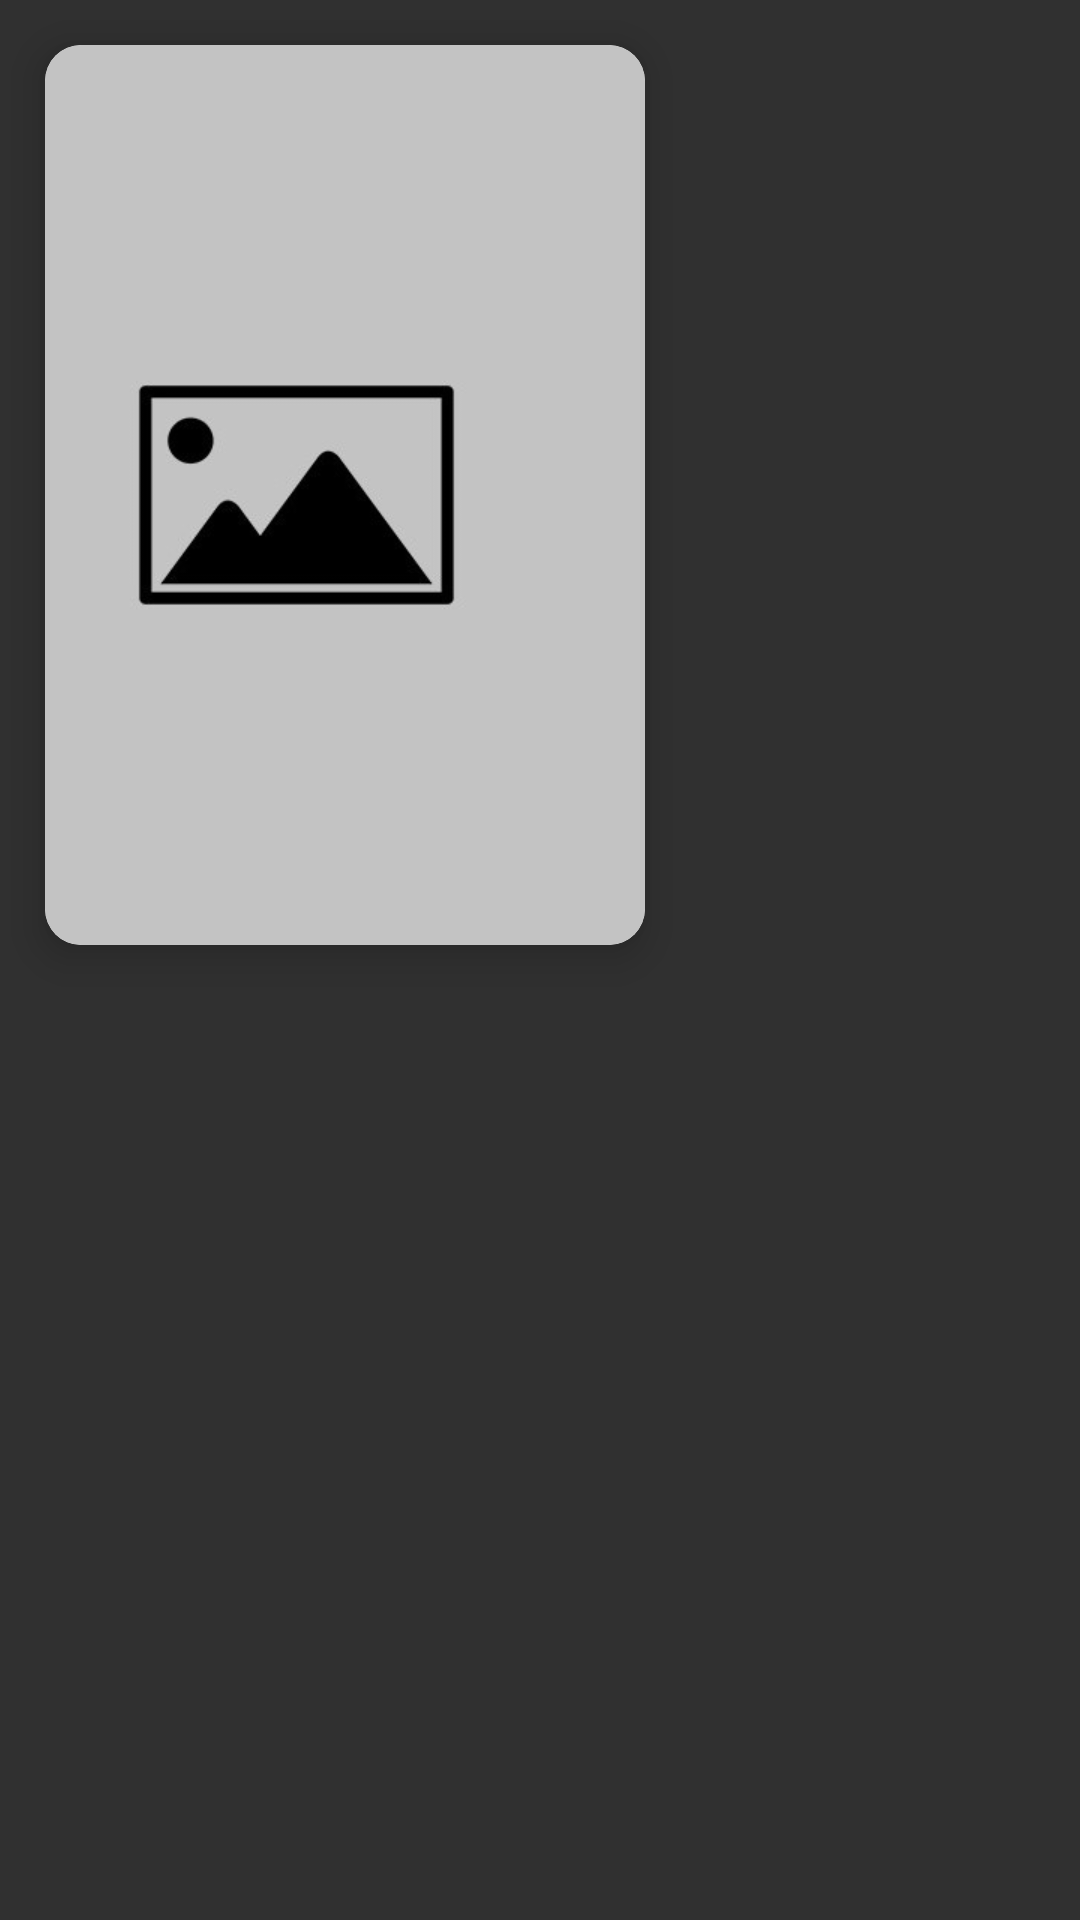

Produce the Android XML layout that renders to this screen, including the resource entries it uses.
<!-- AndroidManifest.xml: application theme Theme.AppCompat.NoActionBar -->
<!-- res/layout/image_items.xml -->
<?xml version="1.0" encoding="utf-8"?>
<RelativeLayout xmlns:android="http://schemas.android.com/apk/res/android"
    xmlns:app="http://schemas.android.com/apk/res-auto"
    android:layout_width="wrap_content"
    android:layout_height="wrap_content"
    android:layout_gravity="center_horizontal">

    <androidx.cardview.widget.CardView
        android:id="@+id/image_items"
        android:layout_width="wrap_content"
        android:layout_height="wrap_content"
        android:layout_margin="15dp"
        app:cardBackgroundColor="@color/white"
        app:cardCornerRadius="12dp"
        app:cardElevation="8dp"
        app:cardPreventCornerOverlap="true">

        <ImageView
            android:id="@+id/image"
            android:layout_width="200dp"
            android:layout_height="300dp"
            android:scaleType="centerCrop"
            android:src="@drawable/default_images" />

    </androidx.cardview.widget.CardView>
</RelativeLayout>
<!-- resources referenced by this layout -->
<resources>
  <!-- drawable default_images: jpg bitmap (drawable, 13174 bytes) -->
  <!-- not gathered from this repository: default colours our renderer supplied (Android Studio template values) -->
  <color name="white">#FFFFFFFF</color>
</resources>
